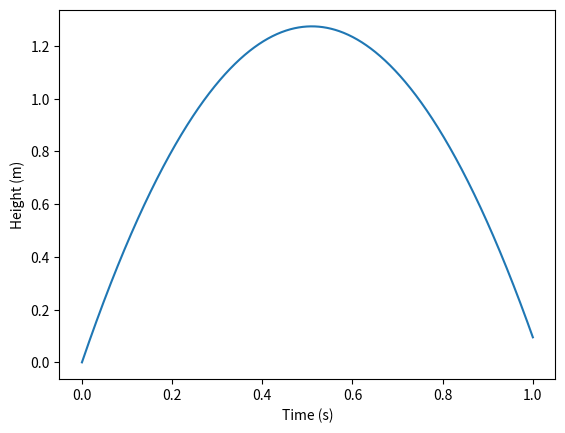

This figure's Python source:
import numpy as np
import matplotlib.pyplot as plt

v0 = 5                       # Initial velocity
g = 9.81                     # Acceleration of gravity
t = np.linspace(0, 1, 1000)  # 1000 points in time interval
y = v0*t - 0.5*g*t**2        # Generate all heights

# At this point, the array y with all the heights is ready,
# and we need to find the largest value within y.

largest_height = y[0]        # Starting value for search
for i in range(1, len(y), 1):
    if y[i] > largest_height:
        largest_height = y[i]

print('The largest height achieved was {:g} m'.format(largest_height))

# We might also like to plot the path again just to compare
plt.plot(t,y)
plt.xlabel('Time (s)')
plt.ylabel('Height (m)')
plt.show()

